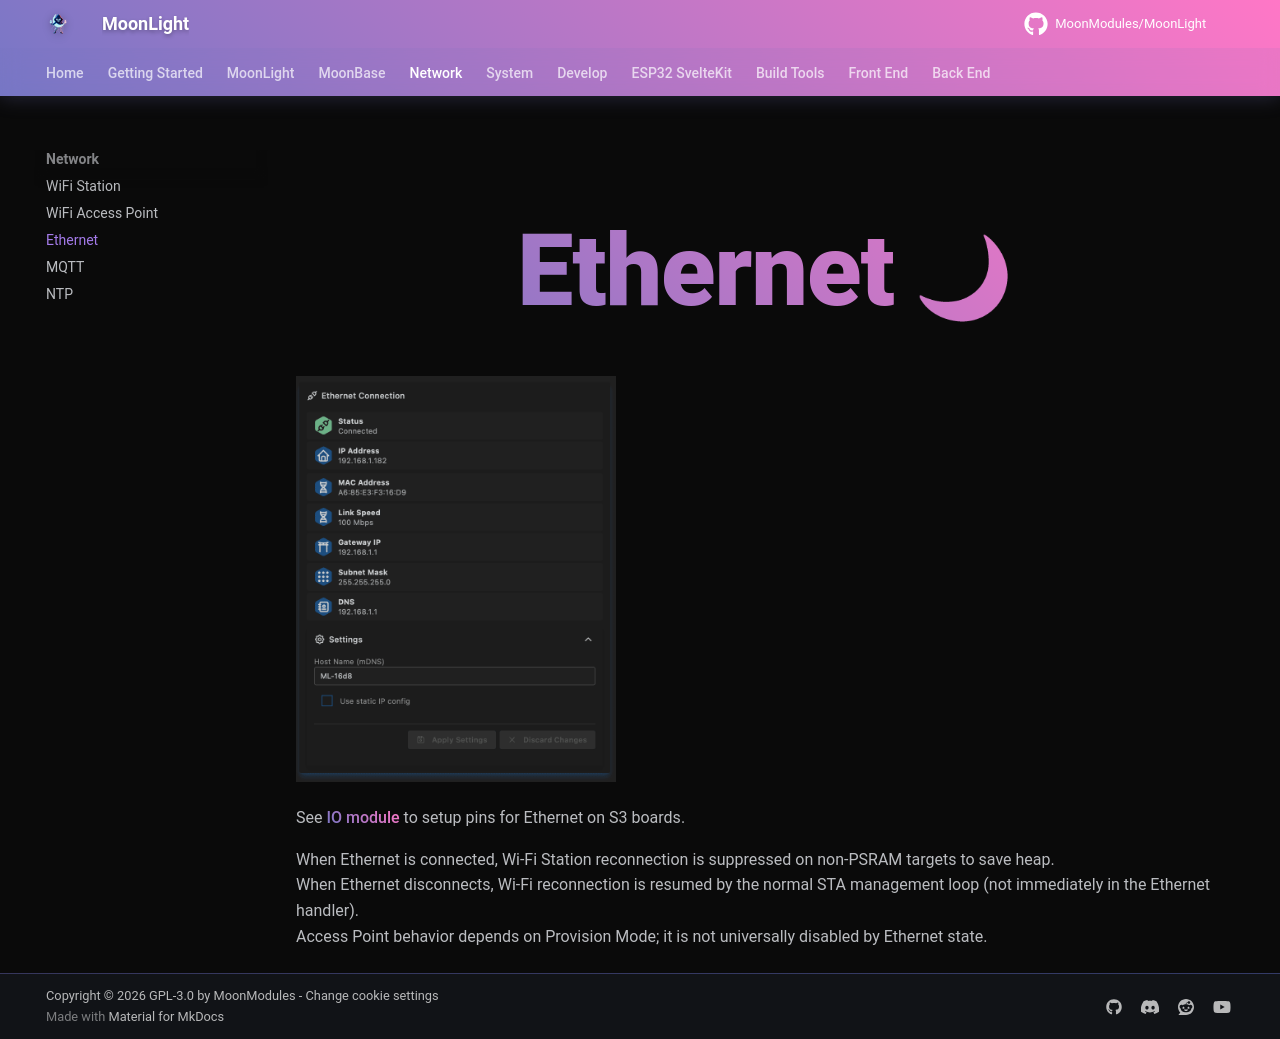

repository: troyhacks/MoonLight · page: network/ethernet/index.html · generator: mkdocs

# Ethernet

<img width="320" src="../../media/network/ethernet.png" />

See [IO module](../../moonbase/inputoutput) to setup pins for Ethernet on S3 boards.
